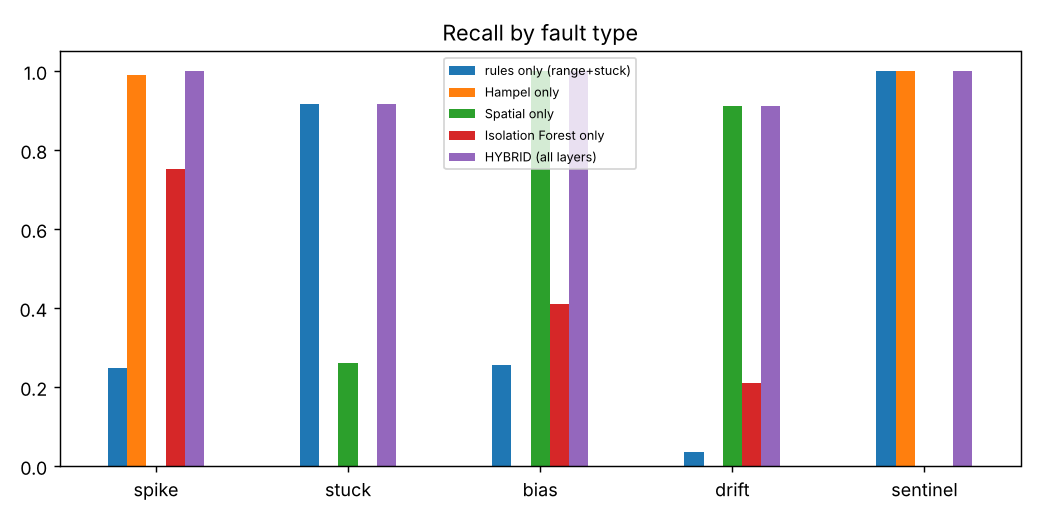

Data behind this chart, as committed beside it:
, rules only (range+stuck), Hampel only, Spatial only, Isolation Forest only, HYBRID (all layers)
spike, 0.2473, 0.9892, 0.0, 0.7527, 1.0
stuck, 0.9179, 0.0, 0.2596, 0.0, 0.9179
bias, 0.2547, 0.0, 1.0, 0.4108, 1.0
drift, 0.03592, 0.0, 0.9127, 0.2102, 0.9124
sentinel, 1.0, 1.0, 0.0, 0.0, 1.0
